Image classification data set "data" (guidouche/DataMiningProject on GitHub). Class labels (5): etoile, lune, nuage, para, soleil.

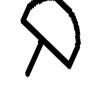
Label: para

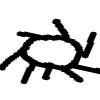
Label: soleil

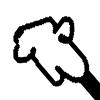
Label: nuage

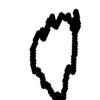
Label: nuage

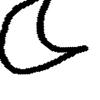
Label: lune

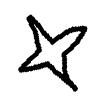
Label: etoile
